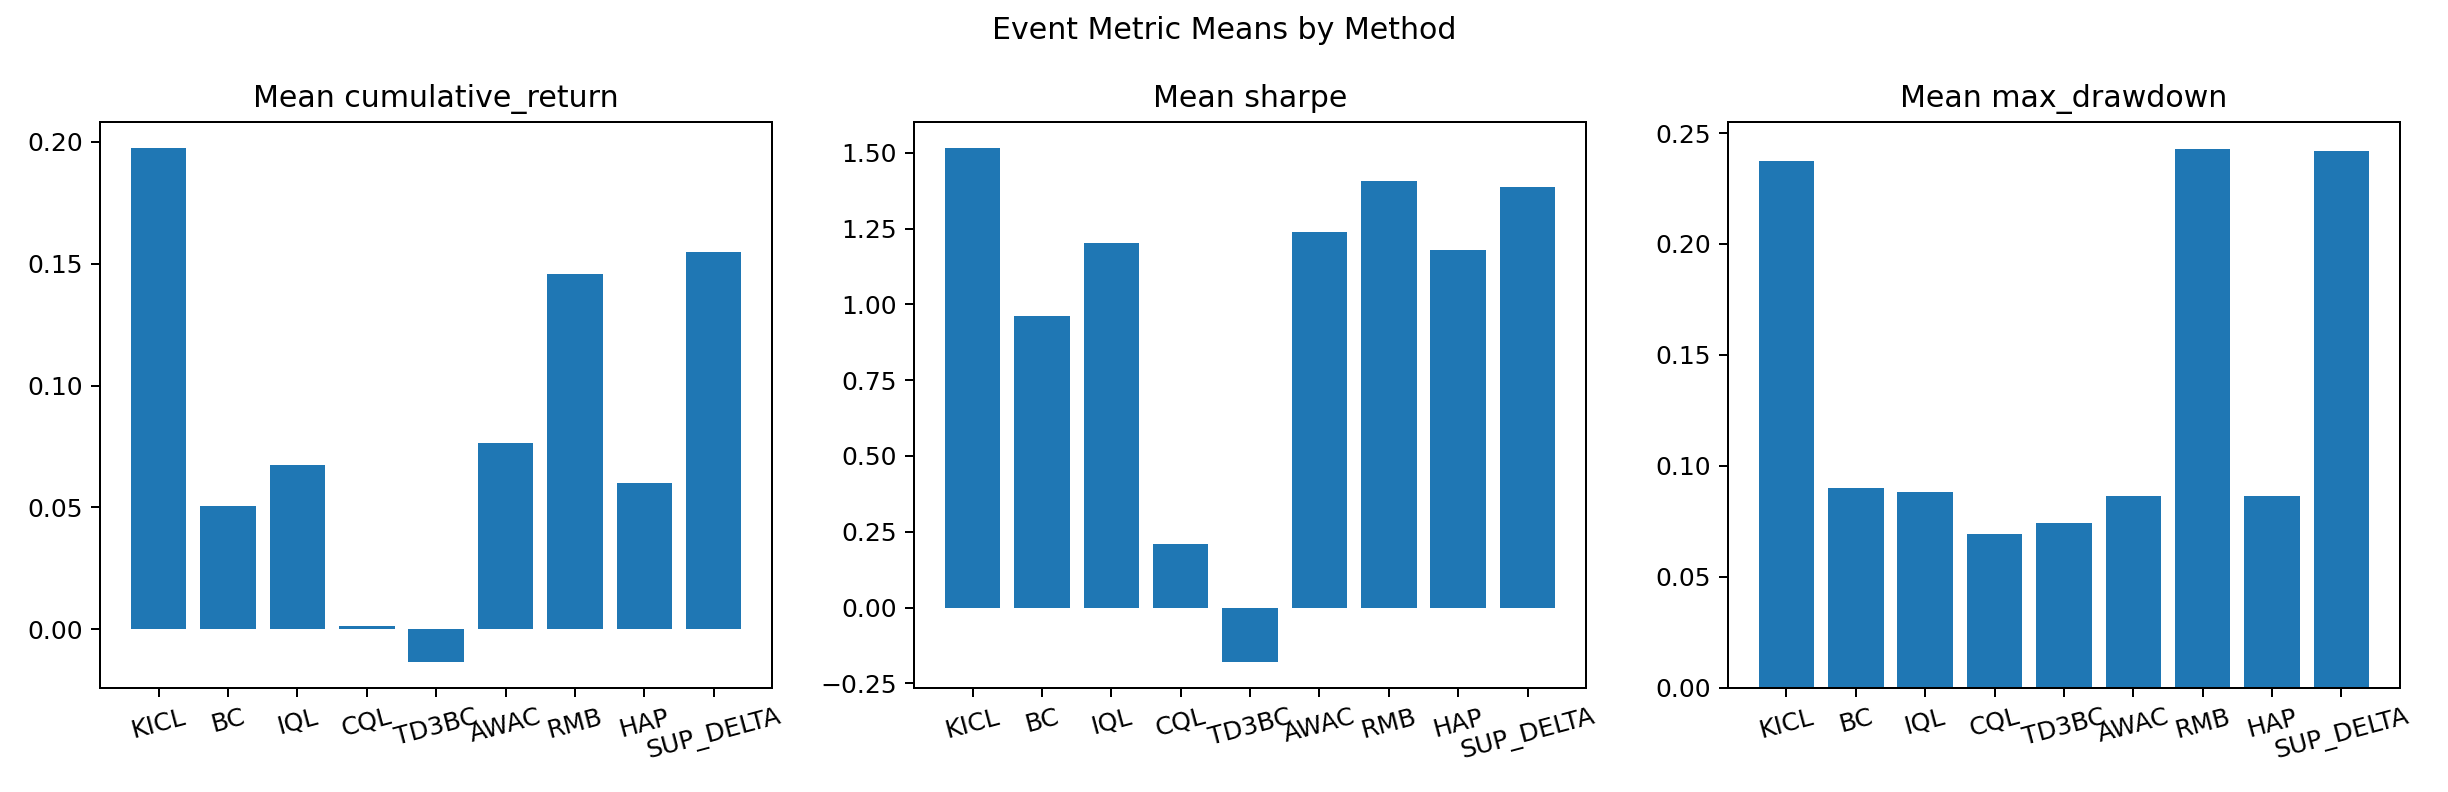

Data behind this chart, as committed beside it:
method, cumulative_return, sharpe, max_drawdown
KICL, 0.1976, 1.516, 0.2376
BC, 0.05047, 0.962, 0.09018
IQL, 0.06737, 1.201, 0.08805
CQL, 0.001204, 0.2091, 0.06924
TD3BC, -0.01333, -0.1788, 0.07431
AWAC, 0.07627, 1.238, 0.08632
RMB, 0.1458, 1.407, 0.2428
HAP, 0.05994, 1.181, 0.08658
SUP_DELTA, 0.1547, 1.389, 0.2417
